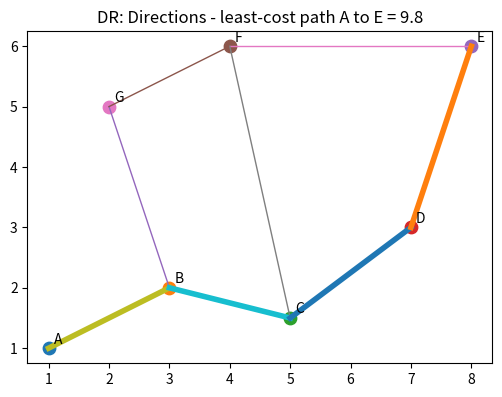

Reproduce this figure in Python.
# Shared setup for browser-friendly geospatial examples.
# These notebooks avoid heavy compiled GIS dependencies so they run well in JupyterLite/Pyodide.
import math
import random
from collections import defaultdict, deque
import numpy as np
import pandas as pd
import matplotlib.pyplot as plt

random.seed(7)
np.random.seed(7)

def make_points(n=60, centers=((2, 2), (7, 5)), spread=0.85):
    """Create clustered x/y observations with simple attributes."""
    pts = []
    for i in range(n):
        cx, cy = centers[i % len(centers)]
        x = np.random.normal(cx, spread)
        y = np.random.normal(cy, spread)
        pts.append({'id': i, 'x': x, 'y': y, 'group': chr(65 + (i % len(centers))), 'value': 10 + 2*x + y + np.random.normal(0, 1)})
    return pd.DataFrame(pts)

def grid_surface(nx=80, ny=60):
    """Synthetic elevation-like raster with hills and noise."""
    x = np.linspace(0, 10, nx)
    y = np.linspace(0, 8, ny)
    X, Y = np.meshgrid(x, y)
    Z = 70*np.exp(-((X-3.0)**2 + (Y-5.5)**2)/5.0) + 45*np.exp(-((X-7.5)**2 + (Y-2.5)**2)/3.0)
    Z += 4*np.sin(X*1.7) + 3*np.cos(Y*2.1)
    return X, Y, Z

def plot_points(df, title='Point layer', value_col='value'):
    fig, ax = plt.subplots(figsize=(6, 5))
    s = ax.scatter(df['x'], df['y'], c=df[value_col], s=55)
    ax.set_title(title)
    ax.set_xlabel('x')
    ax.set_ylabel('y')
    ax.set_aspect('equal', adjustable='box')
    fig.colorbar(s, ax=ax, label=value_col)
    plt.show()

def plot_raster(Z, title='Raster surface'):
    fig, ax = plt.subplots(figsize=(6, 5))
    im = ax.imshow(Z, origin='lower', extent=[0, 10, 0, 8])
    ax.set_title(title)
    ax.set_xlabel('x')
    ax.set_ylabel('y')
    fig.colorbar(im, ax=ax)
    plt.show()

def distance(a, b):
    return math.hypot(a[0]-b[0], a[1]-b[1])

def nearest_neighbor(df, facilities):
    rows = []
    for _, r in df.iterrows():
        dists = [(name, distance((r.x, r.y), xy)) for name, xy in facilities.items()]
        name, d = min(dists, key=lambda t: t[1])
        rows.append((name, d))
    out = df.copy()
    out['nearest'] = [r[0] for r in rows]
    out['distance'] = [r[1] for r in rows]
    return out

def moving_average_2d(A, radius=1):
    B = np.zeros_like(A, dtype=float)
    for i in range(A.shape[0]):
        for j in range(A.shape[1]):
            r0, r1 = max(0, i-radius), min(A.shape[0], i+radius+1)
            c0, c1 = max(0, j-radius), min(A.shape[1], j+radius+1)
            B[i, j] = A[r0:r1, c0:c1].mean()
    return B


# DR: Directions mini-lab
nodes = {'A': (1, 1), 'B': (3, 2), 'C': (5, 1.5), 'D': (7, 3), 'E': (8, 6), 'F': (4, 6), 'G': (2, 5)}
edges = [('A','B',2.2), ('B','C',2.1), ('C','D',2.5), ('D','E',3.0), ('B','G',3.2), ('G','F',2.2), ('F','E',4.2), ('C','F',4.5)]

def shortest_path(start, goal):
    graph = defaultdict(list)
    for a, b, w in edges:
        graph[a].append((b, w)); graph[b].append((a, w))
    dist = {start: 0}
    prev = {}
    q = set(nodes)
    while q:
        u = min(q, key=lambda n: dist.get(n, float('inf')))
        q.remove(u)
        if u == goal: break
        for v, w in graph[u]:
            alt = dist[u] + w
            if alt < dist.get(v, float('inf')):
                dist[v] = alt; prev[v] = u
    path = [goal]
    while path[-1] != start:
        path.append(prev[path[-1]])
    return list(reversed(path)), dist[goal]

path, cost = shortest_path('A', 'E')
fig, ax = plt.subplots(figsize=(6, 5))
for a, b, w in edges:
    ax.plot([nodes[a][0], nodes[b][0]], [nodes[a][1], nodes[b][1]], linewidth=1)
for n, (x, y) in nodes.items():
    ax.scatter(x, y, s=80); ax.text(x+0.08, y+0.08, n)
for a, b in zip(path[:-1], path[1:]):
    ax.plot([nodes[a][0], nodes[b][0]], [nodes[a][1], nodes[b][1]], linewidth=4)
ax.set_title(f'DR: Directions - least-cost path A to E = {cost:.1f}')
ax.set_aspect('equal'); plt.show()

# Origin-destination style matrix for all nodes.
rows = []
for o in nodes:
    for d in nodes:
        if o != d:
            _, c = shortest_path(o, d)
            rows.append({'origin': o, 'destination': d, 'cost': round(c, 2)})
pd.DataFrame(rows).head(12)
